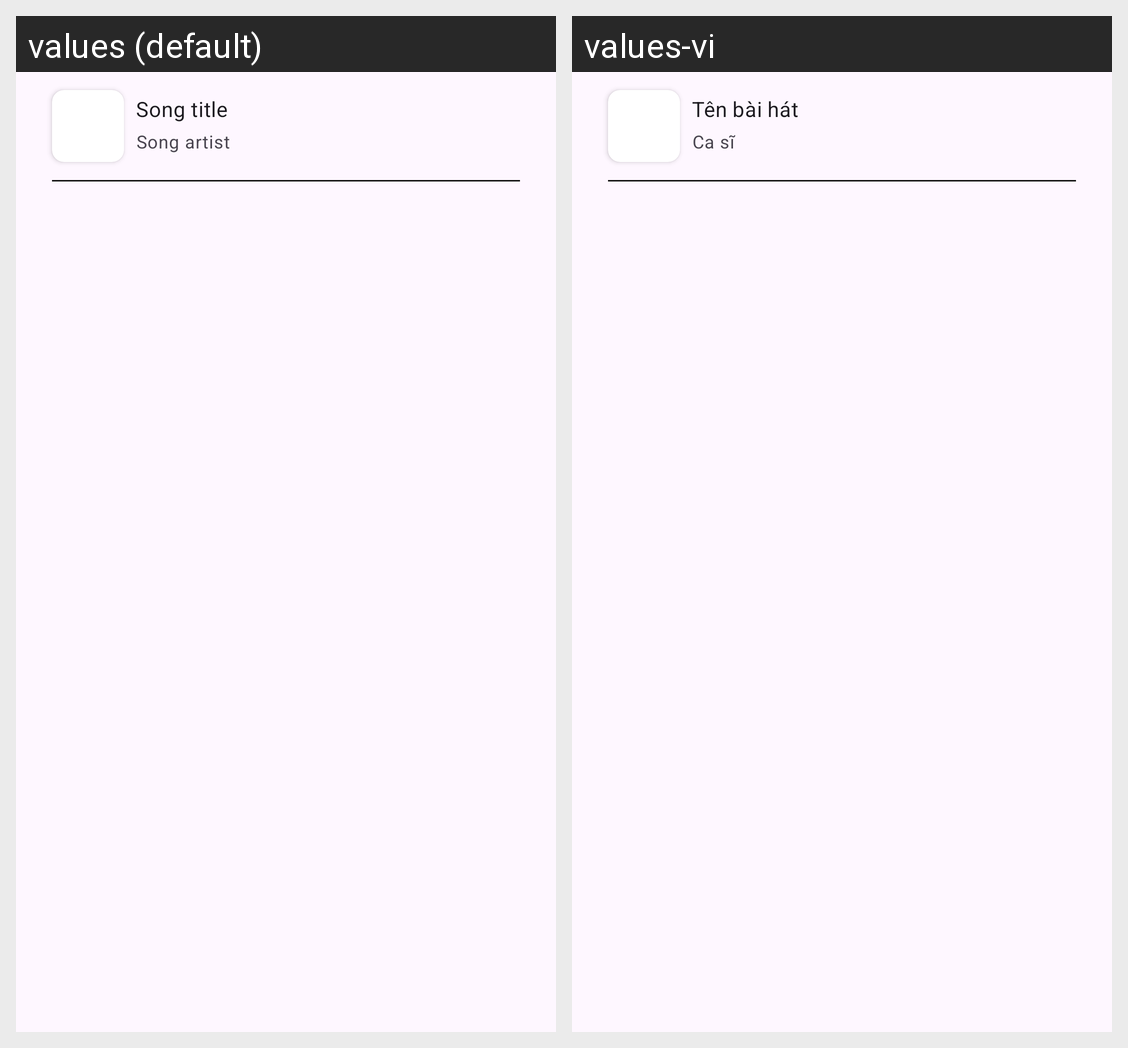

Translations of the strings shown on this Android screen, per locale in the grid:
Android screen res/layout/fragment_song_option_menu_dialog.xml rendered under 2 locales, left to right: values (default), values-vi. Device: Nexus 5 (rendered at 1080×1920; each locale shown at half size, 540×960, under a caption strip naming it); theme Theme.MusicApplication.
Strings drawn on this screen, with the default value and each locale's value (text and hints the layout hard-codes, and strings that could not be matched under every locale, appear in the picture but are not listed):

text_song_title
  values: Song title
  values-vi: Tên bài hát

text_song_artist
  values: Song artist
  values-vi: Ca sĩ
